Photos from the image-classification dataset "dataset" in the GitHub repository assiri/Vision-Transformer. Its 24 classes are: front or left, front or right, hump, left turn, narrows from left, narrows from right, no horron, no parking, no u-turn, overtaking is forbidden, parking, pedestrian crossing, right or left, right turn, rotor, slow, speed limit 100, speed limit 30, speed limit 40, speed limit 50, speed limit 60, speed limit 80, stop, u-turn.

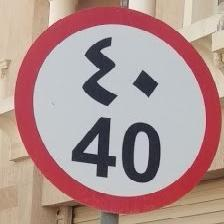
Label: speed limit 40

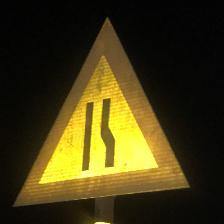
Label: narrows from right

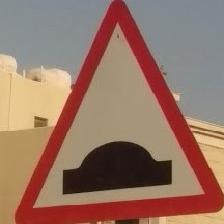
Label: hump

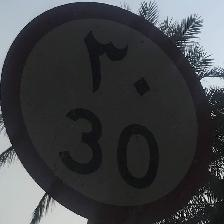
Label: speed limit 30

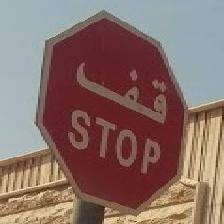
Label: stop

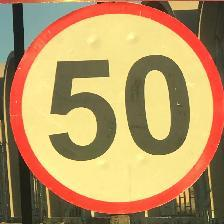
Label: speed limit 50
